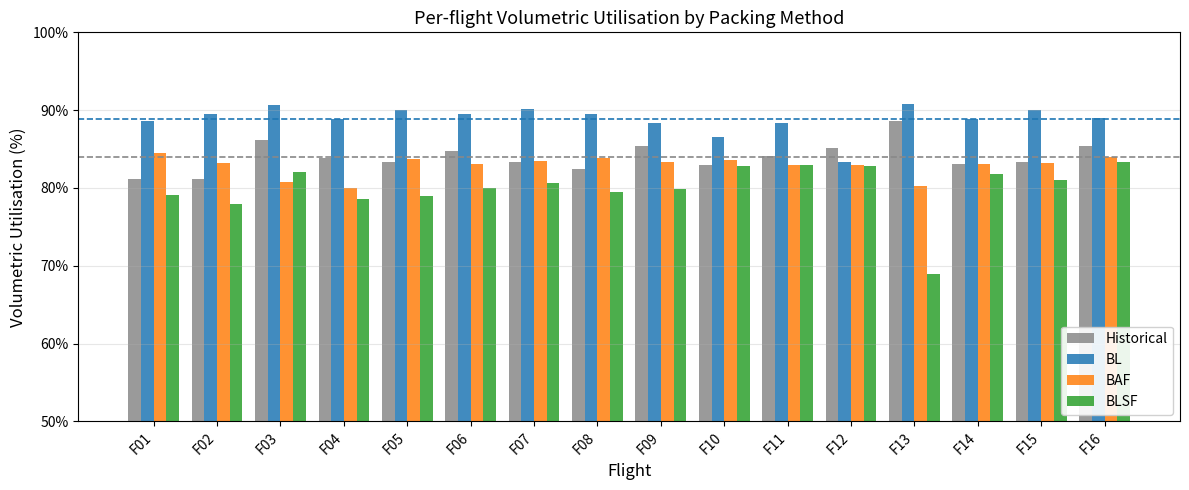

This chart was generated by the following Python code: (Note: this script raises an exception after producing the figure.)
import numpy as np
from scipy import stats
import pandas as pd
import matplotlib.pyplot as plt
import matplotlib.ticker as mtick

pd.set_option('display.float_format', '{:.4f}'.format)

# ================================================================
# DATA — per-flight volumetric utilisation (0–1 scale)
# Source: Table 11 (historical) and Table 13 (BL/BAF/BLSF)
#         of the manuscript.  Order: flight 1 ... flight 16.
# ================================================================

flight_ids = [
    'F01','F02','F03','F04','F05','F06','F07','F08',
    'F09','F10','F11','F12','F13','F14','F15','F16'
]

# Historical (manual) baselines — from Table 11, "% Volume" column
historical = np.array([
    0.812, 0.811, 0.862, 0.838, 0.833, 0.848, 0.833, 0.825,
    0.854, 0.829, 0.841, 0.852, 0.886, 0.831, 0.834, 0.854
])

# Bottom-Left heuristic — from Table 13, "Bl Model" row
bl = np.array([
    0.886, 0.895, 0.906, 0.889, 0.900, 0.895, 0.901, 0.895,
    0.883, 0.866, 0.883, 0.833, 0.908, 0.889, 0.900, 0.890
])

# Best Area Fit heuristic — from Table 13, "BAF Model" row
baf = np.array([
    0.845, 0.832, 0.808, 0.800, 0.837, 0.831, 0.835, 0.838,
    0.834, 0.836, 0.830, 0.829, 0.803, 0.831, 0.832, 0.840
])

# Best Long Side Fit heuristic — from Table 13, "BLSF Model" row
blsf = np.array([
    0.791, 0.780, 0.820, 0.786, 0.790, 0.800, 0.806, 0.795,
    0.799, 0.828, 0.830, 0.828, 0.690, 0.818, 0.810, 0.834
])

assert len(historical) == 16, 'Need 16 historical values'
assert len(bl) == 16,         'Need 16 BL values'
assert len(baf) == 16,        'Need 16 BAF values'
assert len(blsf) == 16,       'Need 16 BLSF values'

print('Data loaded successfully.')
print(f'Historical mean: {historical.mean():.3f}')
print(f'BL mean:         {bl.mean():.3f}')
print(f'BAF mean:        {baf.mean():.3f}')
print(f'BLSF mean:       {blsf.mean():.3f}')

# ================================================================
# DESCRIPTIVE STATISTICS
# ================================================================

methods = {
    'Historical (baseline)': historical,
    'Bottom-Left (BL)':      bl,
    'Best Area Fit (BAF)':   baf,
    'Best Long Side Fit (BLSF)': blsf,
}

rows = []
for name, data in methods.items():
    rows.append({
        'Method': name,
        'Mean (%)':   data.mean() * 100,
        'Std (%)':    data.std(ddof=1) * 100,
        'Min (%)':    data.min() * 100,
        'Max (%)':    data.max() * 100,
        'Median (%)': np.median(data) * 100,
    })

desc = pd.DataFrame(rows).set_index('Method')
print('=== Descriptive Statistics (n=16 flights) ===')
print(desc.to_string(float_format=lambda x: f'{x:.2f}'))

# ================================================================
# WILCOXON SIGNED-RANK TESTS  (one-sided: heuristic > historical)
# H0: median difference = 0
# H1: heuristic utilisation > historical utilisation
# ================================================================

print('=== Wilcoxon Signed-Rank Tests (heuristic > Historical baseline) ===')
print(f'n = {len(historical)}, significance level alpha = 0.05\n')

wilcoxon_results = []
for name, data in [('BL', bl), ('BAF', baf), ('BLSF', blsf)]:
    diff = data - historical
    stat, p = stats.wilcoxon(diff, alternative='greater')
    sig = '***' if p < 0.001 else ('**' if p < 0.01 else ('*' if p < 0.05 else 'ns'))
    wilcoxon_results.append({
        'Comparison': f'{name} vs. Historical',
        'W-statistic': stat,
        'p-value': p,
        'Significance': sig,
        'Mean diff (pp)': diff.mean() * 100
    })
    print(f'{name} vs. Historical: W={stat:.1f}, p={p:.4f} {sig}, mean diff={diff.mean()*100:+.2f} pp')

wilcoxon_df = pd.DataFrame(wilcoxon_results).set_index('Comparison')
print('\nLegend: *** p<0.001  ** p<0.01  * p<0.05  ns = not significant')

# ================================================================
# FIGURE: Per-flight utilisation comparison (for the paper)
# ================================================================

fig, ax = plt.subplots(figsize=(12, 5))

x = np.arange(16)
w = 0.20

bars = [
    (historical, 'Historical', '#888888', -1.5*w),
    (bl,         'BL',         '#1f77b4',  -0.5*w),
    (baf,        'BAF',        '#ff7f0e',   0.5*w),
    (blsf,       'BLSF',       '#2ca02c',   1.5*w),
]

for data, label, color, offset in bars:
    ax.bar(x + offset, data * 100, w, label=label, color=color, alpha=0.85)

ax.set_xlabel('Flight', fontsize=12)
ax.set_ylabel('Volumetric Utilisation (%)', fontsize=12)
ax.set_title('Per-flight Volumetric Utilisation by Packing Method', fontsize=13)
ax.set_xticks(x)
ax.set_xticklabels(flight_ids, rotation=45, ha='right')
ax.set_ylim(50, 100)
ax.yaxis.set_major_formatter(mtick.PercentFormatter())
ax.legend(loc='lower right', framealpha=0.9)
ax.axhline(historical.mean() * 100, color='#888888', linestyle='--',
           linewidth=1.2, label='Historical mean')
ax.axhline(bl.mean() * 100,         color='#1f77b4', linestyle='--',
           linewidth=1.2, label='BL mean')
ax.grid(axis='y', alpha=0.3)
plt.tight_layout()
plt.savefig('../Paper/fig_per_flight_utilization.pdf', dpi=300, bbox_inches='tight')
plt.savefig('../Paper/fig_per_flight_utilization.png', dpi=300, bbox_inches='tight')
plt.show()
print('Figure saved to Paper/')

# ================================================================
# LATEX TABLE — publication-ready output for Table 6
# Copy-paste into the manuscript
# ================================================================

def fmt(val, bold=False):
    s = f'{val:.2f}'
    return f'\\textbf{{{s}}}' if bold else s

best_mean = max(bl.mean(), baf.mean(), blsf.mean()) * 100

latex = r"""
\begin{table}[ht]
\caption{Comparative volumetric utilisation across 16 charter flights.
         Values in \%. Statistical significance of the improvement over
         the historical baseline is assessed via a one-sided Wilcoxon
         signed-rank test ($n=16$, $\alpha=0.05$).}
\label{tab:comparative}
\centering
\begin{tabular}{lrrrrrrc}
\toprule
Method & Mean & Std & Min & Max & Median
       & $\Delta$\,mean & $p$-value \\
       &      &     &     &     &
       & (pp) & \\
\midrule
"""

for name, data, wrow in [
    ('Historical (baseline)', historical, None),
    ('Bottom-Left (BL)',      bl,   wilcoxon_results[0]),
    ('Best Area Fit (BAF)',   baf,  wilcoxon_results[1]),
    ('Best Long Side Fit (BLSF)', blsf, wilcoxon_results[2]),
]:
    is_best = abs(data.mean()*100 - best_mean) < 0.001
    mean_s = fmt(data.mean()*100, bold=is_best)
    std_s  = f'{data.std(ddof=1)*100:.2f}'
    min_s  = f'{data.min()*100:.2f}'
    max_s  = f'{data.max()*100:.2f}'
    med_s  = f'{np.median(data)*100:.2f}'
    if wrow is None:
        delta_s = '—'
        p_s     = '—'
    else:
        delta_s = f"{wrow['Mean diff (pp)']:+.2f}"
        p_val   = wrow['p-value']
        sig     = wrow['Significance']
        p_s     = f'{p_val:.4f}\\,{sig}' if p_val >= 0.0001 else f'$<$0.0001\\,{sig}'
    latex += f'{name} & {mean_s} & {std_s} & {min_s} & {max_s} & {med_s} & {delta_s} & {p_s} \\\\\n'

latex += r"""
\bottomrule
\end{tabular}
\begin{tablenotes}
  \small
  \item pp = percentage points relative to historical mean.
  \item Significance codes: *** $p<0.001$, ** $p<0.01$, * $p<0.05$, ns = not significant.
\end{tablenotes}
\end{table}
"""

print(latex)

# ================================================================
# PER-FLIGHT DELTA TABLE  (for Table 10 in appendix)
# ================================================================

df_flights = pd.DataFrame({
    'Flight': flight_ids,
    'Historical (%)': historical * 100,
    'BL (%)':         bl * 100,
    'BAF (%)':        baf * 100,
    'BLSF (%)':       blsf * 100,
    'Δ BL (pp)':      (bl - historical) * 100,
    'Δ BAF (pp)':     (baf - historical) * 100,
    'Δ BLSF (pp)':    (blsf - historical) * 100,
}).set_index('Flight')

print('=== Per-flight results ===')
print(df_flights.to_string(float_format=lambda x: f'{x:.2f}'))

# Save to CSV for easy import into Word/Excel
df_flights.to_csv('../Paper/per_flight_results.csv', float_format='%.4f')
print('\nSaved to Paper/per_flight_results.csv')
